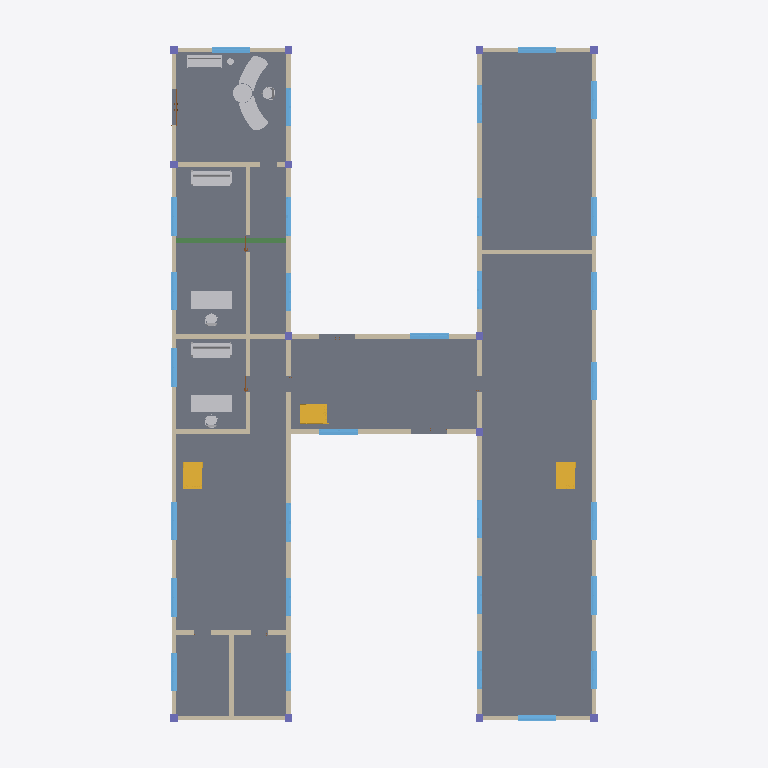
Plan cut of the same IFC building model at storey 'EG' (level 0.00 m, cut at 1.40 m), seen from above with north up, elements coloured by IFC class: 30 windows (light blue), 18 walls (beige), 13 columns (violet), 10 other elements (light grey), 5 slabs (grey), 3 stairs (yellow), 1 beam (green), 1 door (brown). Cut surfaces are drawn darker.
Extent 24.2 m × 37.2 m × 25.4 m (x, y, z). Storeys (7): EG at 0.00 m; OG1 at 4.60 m; OK OG2 at 9.20 m; OK OG3 at 13.80 m; OK OG4 at 18.40 m; OK OG5 at 23.00 m; OK OG6 at 27.60 m. Elements (161): 63 IfcWindow, 23 IfcWallStandardCase, 17 IfcDoor, 16 IfcFurnishingElement, 15 IfcSlab, 14 IfcColumn, 5 IfcBeam, 3 IfcStair, 2 IfcCovering, 2 IfcRoof, 1 IfcWall.

HEADER;
FILE_DESCRIPTION(('Redacted'),'2;1');
FILE_NAME('18','2025-06-12T17:21:33+01:00',('User_18'),('Organization_18'),'Redacted','Redacted','Authorized_18');
FILE_SCHEMA(('IFC2X3'));
ENDSEC;
DATA;
#27=IFCPROJECT('19fXfg2cH6VBKKaOAhl0g7',#18,'Project_18','Redacted','AnonymizedSubmission','Anonymous Project 18','Projektstatus',(#22),#32216);
#62=IFCSITE('19fXfg2cH6VBKKaOAhl0g5',#18,'Default',$,$,#61,$,$,.ELEMENT.,(48,8,20,852966),(11,34,48,669204),0.0,$,$);
#32=IFCBUILDING('19fXfg2cH6VBKKaOAhl0g6',#18,'Building_18',$,$,#30,$,'Building_18',.ELEMENT.,$,$,#31);
#35=IFCBUILDINGSTOREY('13LV5dTeP3CAox54x56C1Z',#18,'EG',$,'Level:Ebene',#34,$,'EG',.ELEMENT.,0.0);
#39=IFCBUILDINGSTOREY('0kWfSd9l1F5hqE2TIsDduT',#18,'OG1',$,'Level:Ebene',#38,$,'OG1',.ELEMENT.,4.6);
#43=IFCBUILDINGSTOREY('2Q69Ms$n1BU8D4uFXz2r3x',#18,'OK OG2',$,'Level:Ebene',#42,$,'OK OG2',.ELEMENT.,9.2);
#47=IFCBUILDINGSTOREY('2Q69Ms$n1BU8D4uFXz2qiC',#18,'OK OG3',$,'Level:Ebene',#46,$,'OK OG3',.ELEMENT.,13.8);
#51=IFCBUILDINGSTOREY('2Q69Ms$n1BU8D4uFXz2qf8',#18,'OK OG4',$,'Level:Ebene',#50,$,'OK OG4',.ELEMENT.,18.4);
#55=IFCBUILDINGSTOREY('2Q69Ms$n1BU8D4uFXz2qa_',#18,'OK OG5',$,'Level:Ebene',#54,$,'OK OG5',.ELEMENT.,23.0);
#59=IFCBUILDINGSTOREY('2Q69Ms$n1BU8D4uFXz2qWx',#18,'OK OG6',$,'Level:Ebene',#58,$,'OK OG6',.ELEMENT.,27.6);
#996=IFCSLAB('2Q69Ms$n1BU8D4uFXz2qV_',#18,'Foundation Slab:STB 50cm:466062',$,'Foundation Slab:STB 50cm',#986,#995,'466062',.BASESLAB.);
#944=IFCSLAB('2Q69Ms$n1BU8D4uFXz2q0A',#18,'Foundation Slab:STB 50cm:465786',$,'Foundation Slab:STB 50cm',#930,#943,'465786',.BASESLAB.);
#976=IFCSLAB('2Q69Ms$n1BU8D4uFXz2q3S',#18,'Foundation Slab:STB 50cm:465836',$,'Foundation Slab:STB 50cm',#966,#975,'465836',.BASESLAB.);
#5181=IFCSLAB('003scTgrHDgBv7$yEfwsFN',#18,'Floor:STB 20.0:476843',$,'Floor:STB 20.0',#5171,#5180,'476843',.FLOOR.);
#664=IFCWALLSTANDARDCASE('2Q69Ms$n1BU8D4uFXz2gPd',#18,'Basic Wall:MW 24cm:458007',$,'Basic Wall:MW 24cm',#652,#663,'458007');
#553=IFCWALLSTANDARDCASE('2Q69Ms$n1BU8D4uFXz2g7i',#18,'Basic Wall:MW 24cm:457372',$,'Basic Wall:MW 24cm',#541,#552,'457372');
#721=IFCWALLSTANDARDCASE('2Q69Ms$n1BU8D4uFXz2gKl',#18,'Basic Wall:MW 24cm:458335',$,'Basic Wall:MW 24cm',#709,#720,'458335');
#501=IFCWALLSTANDARDCASE('2Q69Ms$n1BU8D4uFXz2gAf',#18,'Basic Wall:MW 24cm:457177',$,'Basic Wall:MW 24cm',#485,#500,'457177');
#28532=IFCFURNISHINGELEMENT('0pTNkIYt5EyfHBAi6yi9vE',#18,'Furniture_Desk_Reception:3800x1950x720mm:516284',$,'Furniture_Desk_Reception:3800x1950x720mm',#28531,#28525,'516284');
#29550=IFCFURNISHINGELEMENT('0pTNkIYt5EyfHBAi6yi9rE',#18,'Furniture_Desk_Executive_Rectangular:2130x915x760mm:517052',$,'Furniture_Desk_Executive_Rectangular:2130x915x760mm',#29549,#29543,'517052');
#29563=IFCFURNISHINGELEMENT('0pTNkIYt5EyfHBAi6yi9hp',#18,'Furniture_Desk_Executive_Rectangular:2130x915x760mm:517121',$,'Furniture_Desk_Executive_Rectangular:2130x915x760mm',#29562,#29556,'517121');
#21860=IFCFURNISHINGELEMENT('0pTNkIYt5EyfHBAi6yiAUJ',#18,'Furniture_Sofa_2:2100x830x380mm:514401',$,'Furniture_Sofa_2:2100x830x380mm',#21859,#21853,'514401');
#21873=IFCFURNISHINGELEMENT('0pTNkIYt5EyfHBAi6yiASg',#18,'Furniture_Sofa_2:2100x830x380mm:514520',$,'Furniture_Sofa_2:2100x830x380mm',#21872,#21866,'514520');
#6968=IFCWALLSTANDARDCASE('0pTNkIYt5EyfHBAi6yi1qz',#18,'Basic Wall:MW 24cm:484303',$,'Basic Wall:MW 24cm',#6956,#6967,'484303');
#698=IFCWALLSTANDARDCASE('2Q69Ms$n1BU8D4uFXz2gOy',#18,'Basic Wall:MW 24cm:458060',$,'Basic Wall:MW 24cm',#675,#697,'458060');
#640=IFCWALLSTANDARDCASE('2Q69Ms$n1BU8D4uFXz2gUG',#18,'Basic Wall:MW 24cm:457952',$,'Basic Wall:MW 24cm',#617,#639,'457952');
#6749=IFCBEAM('0pTNkIYt5EyfHBAi6yi2W8',#18,'STB Unterzug:STB 25 x 50:481018',$,'STB Unterzug:STB 25 x 50',#6732,#6748,'481018');
#6877=IFCWALLSTANDARDCASE('0pTNkIYt5EyfHBAi6yi1yn',#18,'Basic Wall:MW 24cm:483779',$,'Basic Wall:MW 24cm',#6865,#6876,'483779');
#6303=IFCSTAIR('0pTNkIYt5EyfHBAi6yi2mM',#18,'Assembled Stair:Stair:479972',$,'Assembled Stair:Stahl - Stufen Holz',#6302,$,'479972',.STRAIGHT_RUN_STAIR.);
#5848=IFCSTAIR('0pTNkIYt5EyfHBAi6yi2yJ',#18,'Assembled Stair:Stair:479713',$,'Assembled Stair:Stahl - Stufen Holz',#5847,$,'479713',.STRAIGHT_RUN_STAIR.);
#6080=IFCSTAIR('0pTNkIYt5EyfHBAi6yi2mr',#18,'Assembled Stair:Stair:479943',$,'Assembled Stair:Stahl - Stufen Holz',#6079,$,'479943',.STRAIGHT_RUN_STAIR.);
#859=IFCWALL('2Q69Ms$n1BU8D4uFXz2qDt',#18,'Basic Wall:MW 24cm:464903',$,'Basic Wall:MW 24cm',#755,#858,'464903');
#7070=IFCWALLSTANDARDCASE('0pTNkIYt5EyfHBAi6yi1iO',#18,'Basic Wall:MW 24cm:484842',$,'Basic Wall:MW 24cm',#7058,#7069,'484842');
#882=IFCWALLSTANDARDCASE('2Q69Ms$n1BU8D4uFXz2q1e',#18,'Basic Wall:MW 24cm:465688',$,'Basic Wall:MW 24cm',#870,#881,'465688');
#9708=IFCFURNISHINGELEMENT('0pTNkIYt5EyfHBAi6yiAWa',#18,'Furniture_Sofa_1:1830x660x380mm:513750',$,'Furniture_Sofa_1:1830x660x380mm',#9707,#9701,'513750');
#6923=IFCWALLSTANDARDCASE('0pTNkIYt5EyfHBAi6yi1ma',#18,'Basic Wall:MW 24cm:484054',$,'Basic Wall:MW 24cm',#6911,#6922,'484054');
#6900=IFCWALLSTANDARDCASE('0pTNkIYt5EyfHBAi6yi1oo',#18,'Basic Wall:MW 24cm:483904',$,'Basic Wall:MW 24cm',#6888,#6899,'483904');
#7014=IFCWALLSTANDARDCASE('0pTNkIYt5EyfHBAi6yi1eI',#18,'Basic Wall:MW 24cm:484576',$,'Basic Wall:MW 24cm',#7002,#7013,'484576');
#3472=IFCSLAB('2Q69Ms$n1BU8D4uFXz2tav',#18,'Foundation Slab:STB 50cm:467529',$,'Foundation Slab:STB 50cm',#3438,#3471,'467529',.BASESLAB.);
#6991=IFCWALLSTANDARDCASE('0pTNkIYt5EyfHBAi6yi1f8',#18,'Basic Wall:MW 24cm:484538',$,'Basic Wall:MW 24cm',#6979,#6990,'484538');
#591=IFCWALLSTANDARDCASE('2Q69Ms$n1BU8D4uFXz2g6t',#18,'Basic Wall:MW 24cm:457415',$,'Basic Wall:MW 24cm',#579,#590,'457415');
#744=IFCWALLSTANDARDCASE('2Q69Ms$n1BU8D4uFXz2gNq',#18,'Basic Wall:MW 24cm:458372',$,'Basic Wall:MW 24cm',#732,#743,'458372');
#920=IFCWALLSTANDARDCASE('2Q69Ms$n1BU8D4uFXz2q0r',#18,'Basic Wall:MW 24cm:465733',$,'Basic Wall:MW 24cm',#908,#919,'465733');
#3498=IFCWINDOW('003scTgrHDgBv7$yEfwmqT',#18,'Fenster 2-flg - Variabel:Fenster 2-flg - Variabel:469089',$,'Fenster 2-flg - Variabel:Fenster 2-flg - Variabel',#30977,#3494,'469089',1.26,2.01);
#3531=IFCWINDOW('003scTgrHDgBv7$yEfwmzS',#18,'Fenster 2-flg - Variabel:Fenster 2-flg - Variabel:469536',$,'Fenster 2-flg - Variabel:Fenster 2-flg - Variabel',#31009,#3527,'469536',1.26,2.01);
#3553=IFCWINDOW('003scTgrHDgBv7$yEfwmuG',#18,'Fenster 2-flg - Variabel:Fenster 2-flg - Variabel:469868',$,'Fenster 2-flg - Variabel:Fenster 2-flg - Variabel',#31041,#3549,'469868',1.26,2.01);
#3608=IFCWINDOW('003scTgrHDgBv7$yEfwmYe',#18,'Fenster 2-flg - Variabel:Fenster 2-flg - Variabel:470484',$,'Fenster 2-flg - Variabel:Fenster 2-flg - Variabel',#31723,#3604,'470484',1.26,2.01);
#3619=IFCWINDOW('003scTgrHDgBv7$yEfwmeu',#18,'Fenster 2-flg - Variabel:Fenster 2-flg - Variabel:470852',$,'Fenster 2-flg - Variabel:Fenster 2-flg - Variabel',#31438,#3615,'470852',1.26,2.01);
#3685=IFCWINDOW('003scTgrHDgBv7$yEfwnI7',#18,'Fenster 2-flg - Variabel:Fenster 2-flg - Variabel:471547',$,'Fenster 2-flg - Variabel:Fenster 2-flg - Variabel',#31787,#3681,'471547',1.26,2.01);
#3762=IFCWINDOW('003scTgrHDgBv7$yEfwn2V',#18,'Fenster 2-flg - Variabel:Fenster 2-flg - Variabel:472547',$,'Fenster 2-flg - Variabel:Fenster 2-flg - Variabel',#31851,#3758,'472547',1.26,2.01);
#1428=IFCWINDOW('2Q69Ms$n1BU8D4uFXz2tk1',#18,'Fenster 2-flg - Variabel:Fenster 2-flg - Variabel:467185',$,'Fenster 2-flg - Variabel:Fenster 2-flg - Variabel',#31391,#1424,'467185',1.26,2.01);
#3509=IFCWINDOW('003scTgrHDgBv7$yEfwmmC',#18,'Fenster 2-flg - Variabel:Fenster 2-flg - Variabel:469360',$,'Fenster 2-flg - Variabel:Fenster 2-flg - Variabel',#30993,#3505,'469360',1.26,2.01);
#3542=IFCWINDOW('003scTgrHDgBv7$yEfwmvs',#18,'Fenster 2-flg - Variabel:Fenster 2-flg - Variabel:469770',$,'Fenster 2-flg - Variabel:Fenster 2-flg - Variabel',#31025,#3538,'469770',1.26,2.01);
#3564=IFCWINDOW('003scTgrHDgBv7$yEfwmx5',#18,'Fenster 2-flg - Variabel:Fenster 2-flg - Variabel:469945',$,'Fenster 2-flg - Variabel:Fenster 2-flg - Variabel',#31057,#3560,'469945',1.26,2.01);
#3663=IFCWINDOW('003scTgrHDgBv7$yEfwnGd',#18,'Fenster 2-flg - Variabel:Fenster 2-flg - Variabel:471387',$,'Fenster 2-flg - Variabel:Fenster 2-flg - Variabel',#31995,#3659,'471387',1.26,2.01);
#3674=IFCWINDOW('003scTgrHDgBv7$yEfwnJQ',#18,'Fenster 2-flg - Variabel:Fenster 2-flg - Variabel:471462',$,'Fenster 2-flg - Variabel:Fenster 2-flg - Variabel',#31771,#3670,'471462',1.26,2.01);
#3696=IFCWINDOW('003scTgrHDgBv7$yEfwnSo',#18,'Fenster 2-flg - Variabel:Fenster 2-flg - Variabel:471630',$,'Fenster 2-flg - Variabel:Fenster 2-flg - Variabel',#31803,#3692,'471630',1.26,2.01);
#3707=IFCWINDOW('003scTgrHDgBv7$yEfwnVp',#18,'Fenster 2-flg - Variabel:Fenster 2-flg - Variabel:471695',$,'Fenster 2-flg - Variabel:Fenster 2-flg - Variabel',#31819,#3703,'471695',1.26,2.01);
#3751=IFCWINDOW('003scTgrHDgBv7$yEfwn3Q',#18,'Fenster 2-flg - Variabel:Fenster 2-flg - Variabel:472486',$,'Fenster 2-flg - Variabel:Fenster 2-flg - Variabel',#31835,#3747,'472486',1.26,2.01);
#3773=IFCWINDOW('003scTgrHDgBv7$yEfwnDM',#18,'Fenster 2-flg - Variabel:Fenster 2-flg - Variabel:472618',$,'Fenster 2-flg - Variabel:Fenster 2-flg - Variabel',#31867,#3769,'472618',1.26,2.01);
#3784=IFCWINDOW('003scTgrHDgBv7$yEfwnFU',#18,'Fenster 2-flg - Variabel:Fenster 2-flg - Variabel:472738',$,'Fenster 2-flg - Variabel:Fenster 2-flg - Variabel',#32043,#3780,'472738',1.26,2.01);
#3487=IFCWINDOW('003scTgrHDgBv7$yEfwmEI',#18,'Fenster 2-flg - Variabel:Fenster 2-flg - Variabel:468718',$,'Fenster 2-flg - Variabel:Fenster 2-flg - Variabel',#31200,#3483,'468718',1.26,2.01);
#3597=IFCWINDOW('003scTgrHDgBv7$yEfwmZf',#18,'Fenster 2-flg - Variabel:Fenster 2-flg - Variabel:470421',$,'Fenster 2-flg - Variabel:Fenster 2-flg - Variabel',#31264,#3593,'470421',1.26,2.01);
#1440=IFCWINDOW('2Q69Ms$n1BU8D4uFXz2tet',#18,'Fenster 2-flg - Variabel:Fenster 2-flg - Variabel:467271',$,'Fenster 2-flg - Variabel:Fenster 2-flg - Variabel',#31184,#1436,'467271',1.26,2.01);
#3520=IFCWINDOW('003scTgrHDgBv7$yEfwmob',#18,'Fenster 2-flg - Variabel:Fenster 2-flg - Variabel:469465',$,'Fenster 2-flg - Variabel:Fenster 2-flg - Variabel',#31216,#3516,'469465',1.26,2.01);
#3586=IFCWINDOW('003scTgrHDgBv7$yEfwmXQ',#18,'Fenster 2-flg - Variabel:Fenster 2-flg - Variabel:470310',$,'Fenster 2-flg - Variabel:Fenster 2-flg - Variabel',#31248,#3582,'470310',1.26,2.01);
#3575=IFCWINDOW('003scTgrHDgBv7$yEfwmct',#18,'Fenster 2-flg - Variabel:Fenster 2-flg - Variabel:470219',$,'Fenster 2-flg - Variabel:Fenster 2-flg - Variabel',#31232,#3571,'470219',1.26,2.01);
#3630=IFCWINDOW('003scTgrHDgBv7$yEfwmh6',#18,'Fenster 2-flg - Variabel:Fenster 2-flg - Variabel:470970',$,'Fenster 2-flg - Variabel:Fenster 2-flg - Variabel',#31501,#3626,'470970',1.26,2.01);
#3641=IFCWINDOW('003scTgrHDgBv7$yEfwnLr',#18,'Fenster 2-flg - Variabel:Fenster 2-flg - Variabel:471049',$,'Fenster 2-flg - Variabel:Fenster 2-flg - Variabel',#31517,#3637,'471049',1.26,2.01);
#3652=IFCWINDOW('003scTgrHDgBv7$yEfwnKE',#18,'Fenster 2-flg - Variabel:Fenster 2-flg - Variabel:471154',$,'Fenster 2-flg - Variabel:Fenster 2-flg - Variabel',#31533,#3648,'471154',1.26,2.01);
#3718=IFCWINDOW('003scTgrHDgBv7$yEfwn7P',#18,'Fenster 2-flg - Variabel:Fenster 2-flg - Variabel:472229',$,'Fenster 2-flg - Variabel:Fenster 2-flg - Variabel',#31549,#3714,'472229',1.26,2.01);
#3729=IFCWINDOW('003scTgrHDgBv7$yEfwn6c',#18,'Fenster 2-flg - Variabel:Fenster 2-flg - Variabel:472282',$,'Fenster 2-flg - Variabel:Fenster 2-flg - Variabel',#31565,#3725,'472282',1.26,2.01);
#3740=IFCWINDOW('003scTgrHDgBv7$yEfwn1V',#18,'Fenster 2-flg - Variabel:Fenster 2-flg - Variabel:472355',$,'Fenster 2-flg - Variabel:Fenster 2-flg - Variabel',#31581,#3736,'472355',1.26,2.01);
#28551=IFCFURNISHINGELEMENT('0pTNkIYt5EyfHBAi6yi9sR',#18,'Furniture_Chair_Desk_w-Armrest_1:635x685x435mm:516969',$,'Furniture_Chair_Desk_w-Armrest_1:635x685x435mm',#28550,#28542,'516969');
#9587=IFCFURNISHINGELEMENT('0pTNkIYt5EyfHBAi6yiAlv',#18,'Furniture_Chair_Desk_w-Armrest_1:635x685x435mm:513291',$,'Furniture_Chair_Desk_w-Armrest_1:635x685x435mm',#9586,#9580,'513291');
#9600=IFCFURNISHINGELEMENT('0pTNkIYt5EyfHBAi6yiAZa',#18,'Furniture_Chair_Desk_w-Armrest_1:635x685x435mm:513558',$,'Furniture_Chair_Desk_w-Armrest_1:635x685x435mm',#9599,#9593,'513558');
#3817=IFCCOLUMN('003scTgrHDgBv7$yEfwnwQ',#18,'STB Stütze - rechteckig:STB 30 x 30:474086',$,'STB Stütze - rechteckig:STB 30 x 30',#3816,#3813,'474086');
#3931=IFCCOLUMN('003scTgrHDgBv7$yEfwnkS',#18,'STB Stütze - rechteckig:STB 30 x 30:474848',$,'STB Stütze - rechteckig:STB 30 x 30',#3930,#3927,'474848');
#3959=IFCCOLUMN('003scTgrHDgBv7$yEfwnfo',#18,'STB Stütze - rechteckig:STB 30 x 30:474894',$,'STB Stütze - rechteckig:STB 30 x 30',#3958,#3955,'474894');
#4015=IFCCOLUMN('003scTgrHDgBv7$yEfwneM',#18,'STB Stütze - rechteckig:STB 30 x 30:474986',$,'STB Stütze - rechteckig:STB 30 x 30',#4014,#4011,'474986');
#3833=IFCCOLUMN('003scTgrHDgBv7$yEfwna6',#18,'STB Stütze - rechteckig:STB 30 x 30:474234',$,'STB Stütze - rechteckig:STB 30 x 30',#3832,#3829,'474234');
#3847=IFCCOLUMN('003scTgrHDgBv7$yEfwniG',#18,'STB Stütze - rechteckig:STB 30 x 30:474732',$,'STB Stütze - rechteckig:STB 30 x 30',#3846,#3843,'474732');
#3875=IFCCOLUMN('003scTgrHDgBv7$yEfwnld',#18,'STB Stütze - rechteckig:STB 30 x 30:474779',$,'STB Stütze - rechteckig:STB 30 x 30',#3874,#3871,'474779');
#3917=IFCCOLUMN('003scTgrHDgBv7$yEfwnkr',#18,'STB Stütze - rechteckig:STB 30 x 30:474825',$,'STB Stütze - rechteckig:STB 30 x 30',#3916,#3913,'474825');
#3945=IFCCOLUMN('003scTgrHDgBv7$yEfwnkB',#18,'STB Stütze - rechteckig:STB 30 x 30:474871',$,'STB Stütze - rechteckig:STB 30 x 30',#3944,#3941,'474871');
#3973=IFCCOLUMN('003scTgrHDgBv7$yEfwnfP',#18,'STB Stütze - rechteckig:STB 30 x 30:474917',$,'STB Stütze - rechteckig:STB 30 x 30',#3972,#3969,'474917');
#3987=IFCCOLUMN('003scTgrHDgBv7$yEfwnf0',#18,'STB Stütze - rechteckig:STB 30 x 30:474940',$,'STB Stütze - rechteckig:STB 30 x 30',#3986,#3983,'474940');
#4001=IFCCOLUMN('003scTgrHDgBv7$yEfwnel',#18,'STB Stütze - rechteckig:STB 30 x 30:474963',$,'STB Stütze - rechteckig:STB 30 x 30',#4000,#3997,'474963');
#3861=IFCCOLUMN('003scTgrHDgBv7$yEfwnlu',#18,'STB Stütze - rechteckig:STB 30 x 30:474756',$,'STB Stütze - rechteckig:STB 30 x 30',#3860,#3857,'474756');
#3431=IFCDOOR('2Q69Ms$n1BU8D4uFXz2tbn',#18,'Drehflügel 2-flg - Stahlzarge:1.885 x 2.26:467457',$,'Drehflügel 2-flg - Stahlzarge:1.885 x 2.26',#30961,#3427,'467457',2.35999999999998,1.885);
#21648=IFCFURNISHINGELEMENT('0pTNkIYt5EyfHBAi6yiAaN',#18,'Furniture_Stool_2:420x420x450mm:514021',$,'Furniture_Stool_2:420x420x450mm',#21647,#21641,'514021');
ENDSEC;
